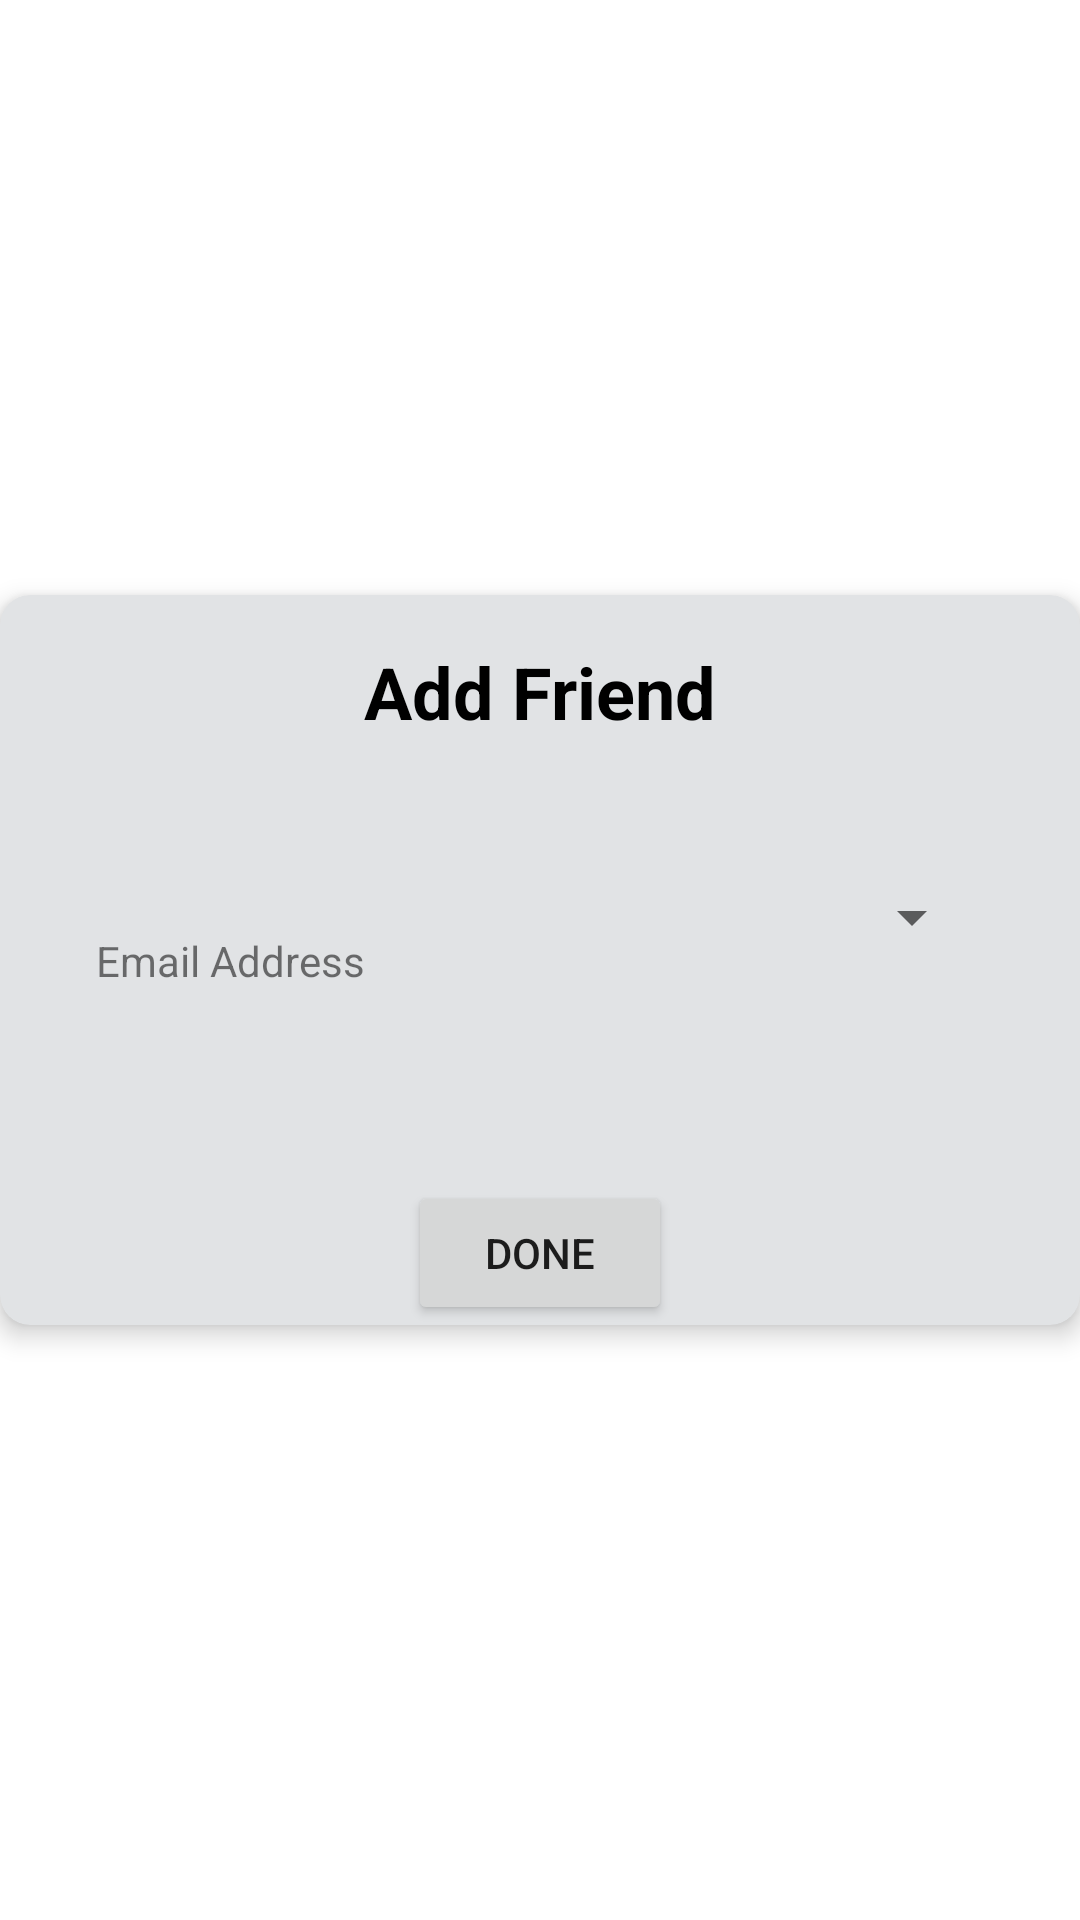

The Android layout XML behind this screen, and the referenced resources:
<!-- AndroidManifest.xml: application theme Theme.NU_MAD_SP2023_Final_Project_10 -->
<!-- res/layout/addfriendpopup_layout.xml -->
<?xml version="1.0" encoding="utf-8"?>
<androidx.constraintlayout.widget.ConstraintLayout xmlns:android="http://schemas.android.com/apk/res/android"
    xmlns:app="http://schemas.android.com/apk/res-auto"
    xmlns:tools="http://schemas.android.com/tools"
    android:id="@+id/addFriendLayout"
    android:layout_width="match_parent"
    android:layout_height="wrap_content"
    android:backgroundTint="@color/material_dynamic_neutral40">

    <androidx.cardview.widget.CardView
        android:layout_width="match_parent"
        android:layout_height="wrap_content"
        android:layout_marginTop="250dp"
        android:layout_marginBottom="250dp"
        android:elevation="5dp"
        app:cardBackgroundColor="@color/material_dynamic_neutral90"
        app:cardCornerRadius="10dp"
        app:cardElevation="5dp"
        app:layout_constraintBottom_toBottomOf="parent"
        app:layout_constraintEnd_toEndOf="parent"
        app:layout_constraintStart_toStartOf="parent"
        app:layout_constraintTop_toTopOf="parent">

        <androidx.constraintlayout.widget.ConstraintLayout
            android:layout_width="match_parent"
            android:layout_height="wrap_content">

            <TextView
                android:id="@+id/textViewAddFriendTitle"
                android:layout_width="wrap_content"
                android:layout_height="wrap_content"
                android:layout_marginTop="16dp"
                android:text="@string/AddFriendText"
                android:textColor="#000000"
                android:textSize="24sp"
                android:textStyle="bold"
                app:layout_constraintEnd_toEndOf="parent"
                app:layout_constraintStart_toStartOf="parent"
                app:layout_constraintTop_toTopOf="parent" />

            <TextView
                android:id="@+id/textViewEmailLabel"
                android:layout_width="wrap_content"
                android:layout_height="wrap_content"
                android:layout_marginStart="32dp"
                android:layout_marginTop="64dp"
                android:text="@string/EmailAddress"
                app:layout_constraintStart_toStartOf="parent"
                app:layout_constraintTop_toBottomOf="@+id/textViewAddFriendTitle" />

            <Spinner
                android:id="@+id/spinnerEmailAdd"
                android:layout_width="0dp"
                android:layout_height="wrap_content"
                android:layout_marginStart="24dp"
                android:layout_marginEnd="32dp"
                android:minHeight="48dp"
                app:layout_constraintBottom_toBottomOf="@+id/textViewEmailLabel"
                app:layout_constraintEnd_toEndOf="parent"
                app:layout_constraintStart_toEndOf="@+id/textViewEmailLabel" />

            <Button
                android:id="@+id/buttonAddFriendSubmit"
                android:layout_width="wrap_content"
                android:layout_height="wrap_content"
                android:layout_marginTop="64dp"
                android:text="@string/done"
                app:layout_constraintEnd_toEndOf="parent"
                app:layout_constraintStart_toStartOf="parent"
                app:layout_constraintTop_toBottomOf="@+id/textViewEmailLabel" />
        </androidx.constraintlayout.widget.ConstraintLayout>
    </androidx.cardview.widget.CardView>

</androidx.constraintlayout.widget.ConstraintLayout>
<!-- resources referenced by this layout -->
<resources>
  <string name="AddFriendText">Add Friend</string>
  <string name="EmailAddress">Email Address</string>
  <string name="done">Done</string>
  <style name="Theme.NU_MAD_SP2023_Final_Project_10" parent="Theme.MaterialComponents.DayNight.DarkActionBar">
          
          <item name="colorPrimary">@color/purple_500</item>
          <item name="colorPrimaryVariant">@color/purple_700</item>
          <item name="colorOnPrimary">@color/white</item>
          
          <item name="colorSecondary">@color/teal_200</item>
          <item name="colorSecondaryVariant">@color/teal_700</item>
          <item name="colorOnSecondary">@color/black</item>
          
          <item name="android:statusBarColor">?attr/colorPrimaryVariant</item>
          
      </style>
  <!-- not gathered from this repository: default colours our renderer supplied (Android Studio template values) -->
  <color name="purple_500">#FF6200EE</color>
  <color name="purple_700">#FF3700B3</color>
  <color name="teal_200">#FF03DAC5</color>
  <color name="teal_700">#FF018786</color>
  <color name="black">#FF000000</color>
  <color name="white">#FFFFFFFF</color>
</resources>
